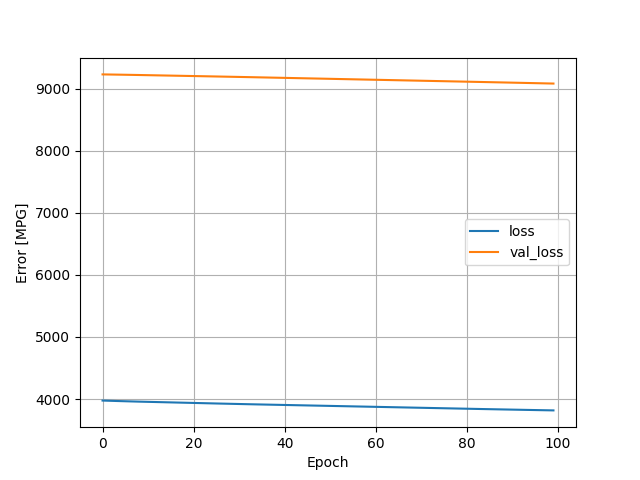

The table this chart was drawn from, first rows:
, loss, val_loss, epoch
0, 3976, 9229, 0
1, 3973, 9228, 1
2, 3971, 9227, 2
3, 3969, 9226, 3
4, 3967, 9225, 4
5, 3965, 9224, 5
6, 3962, 9222, 6
7, 3960, 9221, 7
8, 3958, 9220, 8
9, 3957, 9218, 9
10, 3955, 9217, 10
11, 3953, 9215, 11
12, 3951, 9214, 12
13, 3950, 9213, 13
14, 3948, 9211, 14
15, 3946, 9210, 15
16, 3944, 9208, 16
17, 3943, 9207, 17
18, 3941, 9206, 18
19, 3939, 9204, 19
20, 3937, 9203, 20
21, 3936, 9201, 21
22, 3934, 9200, 22
23, 3932, 9199, 23
24, 3930, 9197, 24
25, 3929, 9196, 25
26, 3927, 9194, 26
27, 3925, 9193, 27
28, 3924, 9192, 28
29, 3922, 9190, 29
30, 3920, 9189, 30
31, 3919, 9187, 31
32, 3917, 9186, 32
33, 3915, 9184, 33
34, 3914, 9183, 34
35, 3912, 9181, 35
36, 3911, 9180, 36
37, 3909, 9178, 37
38, 3908, 9176, 38
39, 3906, 9175, 39
40, 3905, 9173, 40
41, 3903, 9172, 41
42, 3902, 9170, 42
43, 3900, 9169, 43
44, 3899, 9167, 44
45, 3897, 9166, 45
46, 3896, 9164, 46
47, 3894, 9163, 47
48, 3893, 9161, 48
49, 3891, 9160, 49
50, 3889, 9158, 50
51, 3888, 9157, 51
52, 3886, 9155, 52
53, 3885, 9154, 53
54, 3883, 9152, 54
55, 3882, 9150, 55
56, 3880, 9149, 56
57, 3879, 9147, 57
58, 3877, 9146, 58
59, 3876, 9144, 59
... 40 more rows
